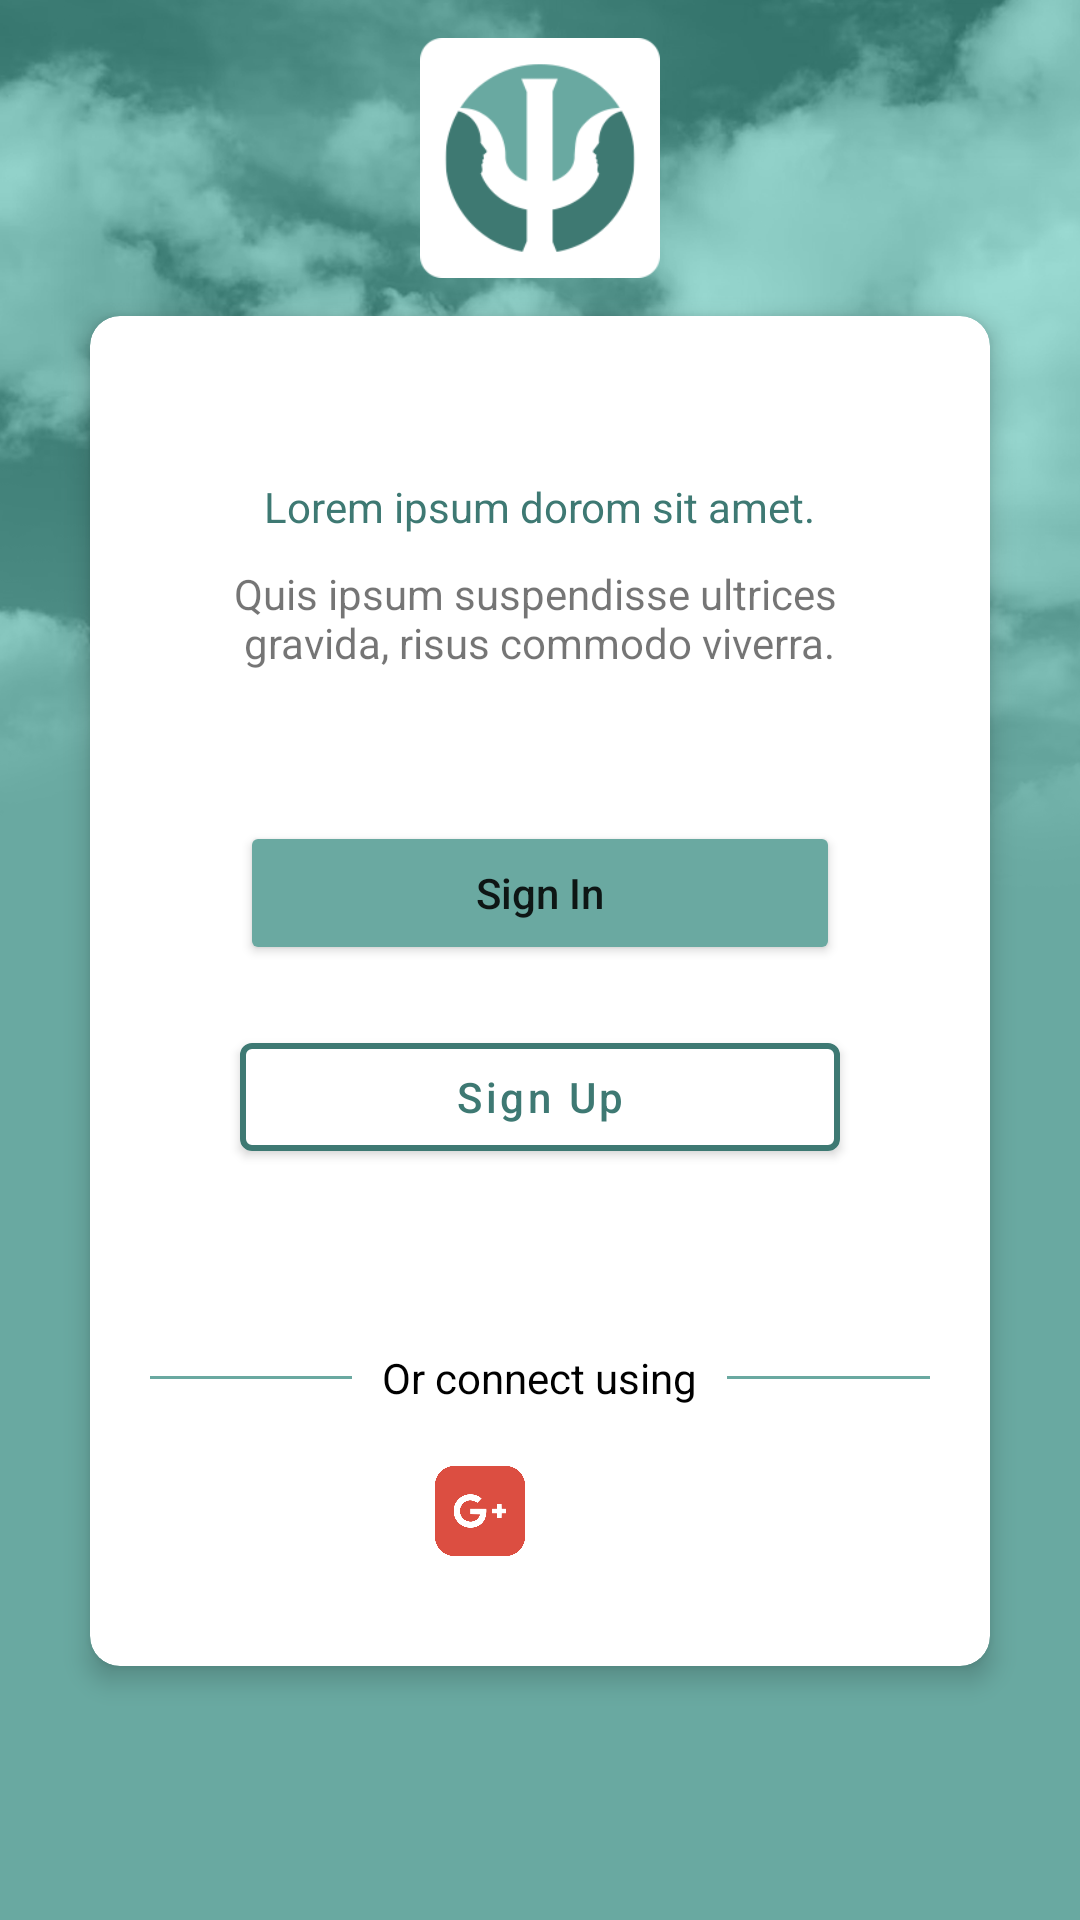

Here is an Android app screen rendered from its layout file. Give the layout XML and the strings, colors and styles it references.
<!-- AndroidManifest.xml: application theme Theme.DemoApp -->
<!-- res/layout/activity_main.xml -->
<?xml version="1.0" encoding="utf-8"?>
<androidx.constraintlayout.widget.ConstraintLayout xmlns:android="http://schemas.android.com/apk/res/android"
    xmlns:app="http://schemas.android.com/apk/res-auto"
    xmlns:tools="http://schemas.android.com/tools"
    android:layout_width="match_parent"
    android:layout_height="match_parent"
    android:background="@drawable/background"
    tools:context=".MainActivity">

    <ImageView
        android:layout_width="80dp"
        android:layout_height="80dp"
        app:layout_constraintBottom_toTopOf="@id/cardView1"
        app:layout_constraintEnd_toEndOf="parent"
        app:layout_constraintHorizontal_bias="0.5"
        app:layout_constraintStart_toStartOf="parent"
        app:layout_constraintTop_toTopOf="parent"
        app:srcCompat="@drawable/logo">

    </ImageView>

    <androidx.cardview.widget.CardView
        android:id="@+id/cardView1"
        android:layout_width="300dp"
        android:layout_height="450dp"
        android:layout_centerHorizontal="true"
        android:layout_margin="5dp"
        app:cardBackgroundColor="@color/white"
        app:cardCornerRadius="10dp"
        app:cardElevation="5dp"
        app:contentPadding="4dp"
        app:layout_constraintBottom_toBottomOf="parent"
        app:layout_constraintEnd_toEndOf="parent"
        app:layout_constraintHorizontal_bias="0.5"
        app:layout_constraintStart_toStartOf="parent"
        app:layout_constraintTop_toTopOf="parent"
        app:layout_constraintVertical_bias="0.558">

        <androidx.constraintlayout.widget.ConstraintLayout
            android:layout_width="match_parent"
            android:layout_height="match_parent">

            <TextView
                android:id="@+id/title"
                android:layout_width="wrap_content"
                android:layout_height="wrap_content"
                android:layout_marginTop="50dp"
                android:layout_marginBottom="10dp"
                android:text="@string/title_front"
                android:textColor="@color/greenDark"
                app:layout_constraintBottom_toTopOf="@+id/subtitle"
                app:layout_constraintEnd_toEndOf="parent"
                app:layout_constraintStart_toStartOf="parent"
                app:layout_constraintTop_toTopOf="parent"></TextView>

            <TextView
                android:id="@+id/subtitle"
                android:layout_width="wrap_content"
                android:layout_height="wrap_content"
                android:layout_marginBottom="50dp"
                android:text="@string/subtitle_front"
                app:layout_constraintBottom_toTopOf="@id/btn_signIn"
                app:layout_constraintEnd_toEndOf="parent"
                app:layout_constraintStart_toStartOf="parent"
                app:layout_constraintTop_toBottomOf="@+id/title"></TextView>

            <Button
                android:id="@+id/btn_signIn"
                android:layout_width="200dp"
                android:layout_height="wrap_content"
                android:layout_marginBottom="20dp"
                android:backgroundTint="@color/greenLight"
                android:text="Sign In"
                android:textAllCaps="false"
                app:layout_constraintBottom_toTopOf="@id/btn_signUp"
                app:layout_constraintEnd_toEndOf="parent"
                app:layout_constraintStart_toStartOf="parent"
                app:layout_constraintTop_toBottomOf="@id/subtitle"></Button>

            <com.google.android.material.button.MaterialButton
                android:id="@+id/btn_signUp"
                android:layout_width="200dp"
                android:layout_height="wrap_content"
                android:layout_marginBottom="30dp"
                android:backgroundTint="@color/white"
                android:text="Sign Up"
                android:textAllCaps="false"
                android:textColor="@color/greenDark"
                app:layout_constraintBottom_toTopOf="@id/relativeLayout"
                app:layout_constraintEnd_toEndOf="parent"
                app:layout_constraintStart_toStartOf="parent"
                app:layout_constraintTop_toBottomOf="@+id/btn_signIn"
                app:strokeColor="@color/greenDark"
                app:strokeWidth="2dp"></com.google.android.material.button.MaterialButton>

            <RelativeLayout
                android:id="@+id/relativeLayout"
                android:layout_width="match_parent"
                android:layout_height="wrap_content"
                android:layout_centerVertical="true"
                android:layout_marginTop="30dp"
                app:layout_constraintBottom_toTopOf="@+id/tableRow"
                app:layout_constraintTop_toBottomOf="@+id/btn_signUp">

                <TextView
                    android:id="@+id/tvText"
                    android:layout_width="wrap_content"
                    android:layout_height="wrap_content"
                    android:layout_centerInParent="true"
                    android:layout_marginLeft="10dp"
                    android:layout_marginRight="10dp"
                    android:text="Or connect using"
                    android:textColor="@color/black" />

                <View
                    android:layout_width="match_parent"
                    android:layout_height="1dp"
                    android:layout_centerVertical="true"
                    android:layout_marginLeft="16dp"
                    android:layout_toLeftOf="@id/tvText"
                    android:background="@color/greenLight" />

                <View
                    android:layout_width="match_parent"
                    android:layout_height="1dp"
                    android:layout_centerVertical="true"
                    android:layout_marginRight="16dp"
                    android:layout_toRightOf="@id/tvText"
                    android:background="@color/greenLight" />

            </RelativeLayout>

            <TableRow
                android:id="@+id/tableRow"
                android:layout_width="wrap_content"
                android:layout_height="wrap_content"
                android:padding="20dp"
                android:layout_marginBottom="30dp"
                app:layout_constraintEnd_toEndOf="parent"
                app:layout_constraintHorizontal_bias="0.5"
                app:layout_constraintStart_toStartOf="parent"
                app:layout_constraintTop_toBottomOf="@+id/relativeLayout">

                <ImageView
                    android:id="@+id/imgViewFb"
                    android:layout_width="30dp"
                    android:layout_height="30dp"
                    android:layout_marginRight="10dp"
                    app:srcCompat="@drawable/fb_icon" />

                <ImageView
                    android:id="@+id/imgViewGmail"
                    android:layout_width="30dp"
                    android:layout_height="30dp"
                    app:srcCompat="@drawable/google_icon"
                    android:layout_marginRight="10dp"/>

                <ImageView
                    android:id="@+id/imgViewLinkedIn"
                    android:layout_width="30dp"
                    android:layout_height="30dp"
                    app:srcCompat="@drawable/linkedin_icon"
                    android:layout_marginRight="10dp"/>

                <ImageView
                    android:id="@+id/imgViewMobile"
                    android:layout_width="30dp"
                    android:layout_height="30dp"
                    app:srcCompat="@drawable/fb_icon" />
            </TableRow>


        </androidx.constraintlayout.widget.ConstraintLayout>


    </androidx.cardview.widget.CardView>

</androidx.constraintlayout.widget.ConstraintLayout>
<!-- resources referenced by this layout -->
<resources>
  <color name="black">#FF000000</color>
  <color name="greenDark">#3E7973</color>
  <color name="greenLight">#6AA9A1</color>
  <color name="white">#FFFFFFFF</color>
  <!-- drawable background: png bitmap (drawable-v24, 249640 bytes) -->
  <!-- drawable google_icon: png bitmap (drawable, 12596 bytes) -->
  <!-- drawable logo: png bitmap (drawable-v24, 7407 bytes) -->
  <string name="subtitle_front">Quis ipsum suspendisse ultrices \n
      gravida, risus commodo viverra.</string>
  <string name="title_front">Lorem ipsum dorom sit amet.</string>
  <style name="Theme.DemoApp" parent="Theme.MaterialComponents.DayNight.NoActionBar">
          
          <item name="colorPrimary">@color/purple_500</item>
          <item name="colorPrimaryVariant">@color/purple_700</item>
          <item name="colorOnPrimary">@color/white</item>
          
          <item name="colorSecondary">@color/teal_200</item>
          <item name="colorSecondaryVariant">@color/teal_700</item>
          <item name="colorOnSecondary">@color/black</item>
          
          <item name="android:statusBarColor" tools:targetApi="l">?attr/colorPrimaryVariant</item>
  
          
      </style>
  <color name="purple_500">#FF6200EE</color>
  <color name="purple_700">#FF3700B3</color>
  <color name="teal_200">#FF03DAC5</color>
  <color name="teal_700">#FF018786</color>
</resources>
